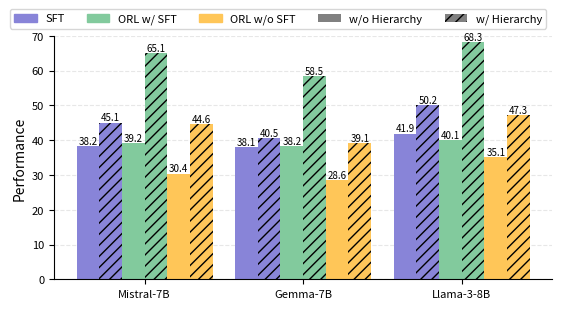

This chart was generated by the following Python code:
import numpy as np
import matplotlib.pyplot as plt
import seaborn as sns

# Data definitions
models = ['Mistral-7B', 'Gemma-7B', 'Llama-3-8B']
methods = ['SFT', 'ORL w/ SFT', 'ORL w/o SFT']

data = {
    'SFT': {
        'without_h': [38.2, 38.1, 41.9],
        'with_h': [45.1, 40.5, 50.2]
    },
    'ORL w/ SFT': {
        'without_h': [39.2, 38.2, 40.1],
        'with_h': [65.1, 58.5, 68.3]
    },
    'ORL w/o SFT': {
        'without_h': [30.4, 28.6, 35.1],
        'with_h': [44.6, 39.1, 47.3]
    }
}

def create_plot():
    # plt.rcParams['font.family'] = 'Arial'
    fig, ax = plt.subplots(figsize=(6, 3.2))  # 减小高度
    
    x = np.arange(len(models)) * 0.28
    width = 0.04
    
    colors = {
        'SFT': '#8884d8',
        'ORL w/ SFT': '#82ca9d',
        'ORL w/o SFT': '#ffc658'
    }
    
    for i, method in enumerate(methods):
        pos_without = x + width * (i*2 - 2.5)
        pos_with = x + width * (i*2 - 1.5)
        
        bar1 = ax.bar(pos_without, data[method]['without_h'], width,
                     color=colors[method], label=method)
        bar2 = ax.bar(pos_with, data[method]['with_h'], width,
                     color=colors[method], hatch='///', alpha=0.99)
        
        for j, val in enumerate(data[method]['without_h']):
            ax.text(pos_without[j], val, f'{val:.1f}', 
                   ha='center', va='bottom', fontsize=7)  # 调小字体
        for j, val in enumerate(data[method]['with_h']):
            ax.text(pos_with[j], val, f'{val:.1f}', 
                   ha='center', va='bottom', fontsize=7)  # 调小字体

    ax.set_ylabel('Performance', fontsize=10)  # 调整标签字体
    ax.set_xticks(x)
    ax.set_xticklabels(models, fontsize=8)  # 调整刻度字体
    ax.tick_params(axis='y', labelsize=8)  # 调整y轴刻度字体
    
    ax.set_ylim(0, 70)  # 调整y轴范围
    ax.set_yticks(np.arange(0, 71, 10))  # 调整刻度间隔
    
    ax.yaxis.grid(True, linestyle='--', alpha=0.3)
    ax.set_axisbelow(True)
    
    ax.spines['top'].set_visible(False)
    ax.spines['right'].set_visible(False)
    
    legend_elements = [
        plt.Rectangle((0,0),1,1, color=colors['SFT'], label='SFT'),
        plt.Rectangle((0,0),1,1, color=colors['ORL w/ SFT'], label='ORL w/ SFT'),
        plt.Rectangle((0,0),1,1, color=colors['ORL w/o SFT'], label='ORL w/o SFT'),
        plt.Rectangle((0,0),1,1, facecolor='gray', label='w/o Hierarchy'),
        plt.Rectangle((0,0),1,1, facecolor='gray', hatch='///', label='w/ Hierarchy')
    ]
    
    ax.legend(handles=legend_elements, ncol=5, bbox_to_anchor=(0.45, 1.07),
             loc='center', fontsize=8)  # 调小legend字体
    
    # ax.set_title('Ablation Study', pad=25, fontsize=10)  # 调整标题字体
    
    plt.tight_layout()
    return fig

fig = create_plot()
plt.show()

plt.savefig('ablation_study.png', dpi=1200, bbox_inches='tight')
plt.savefig('ablation_study.pdf', dpi=1200, bbox_inches='tight')